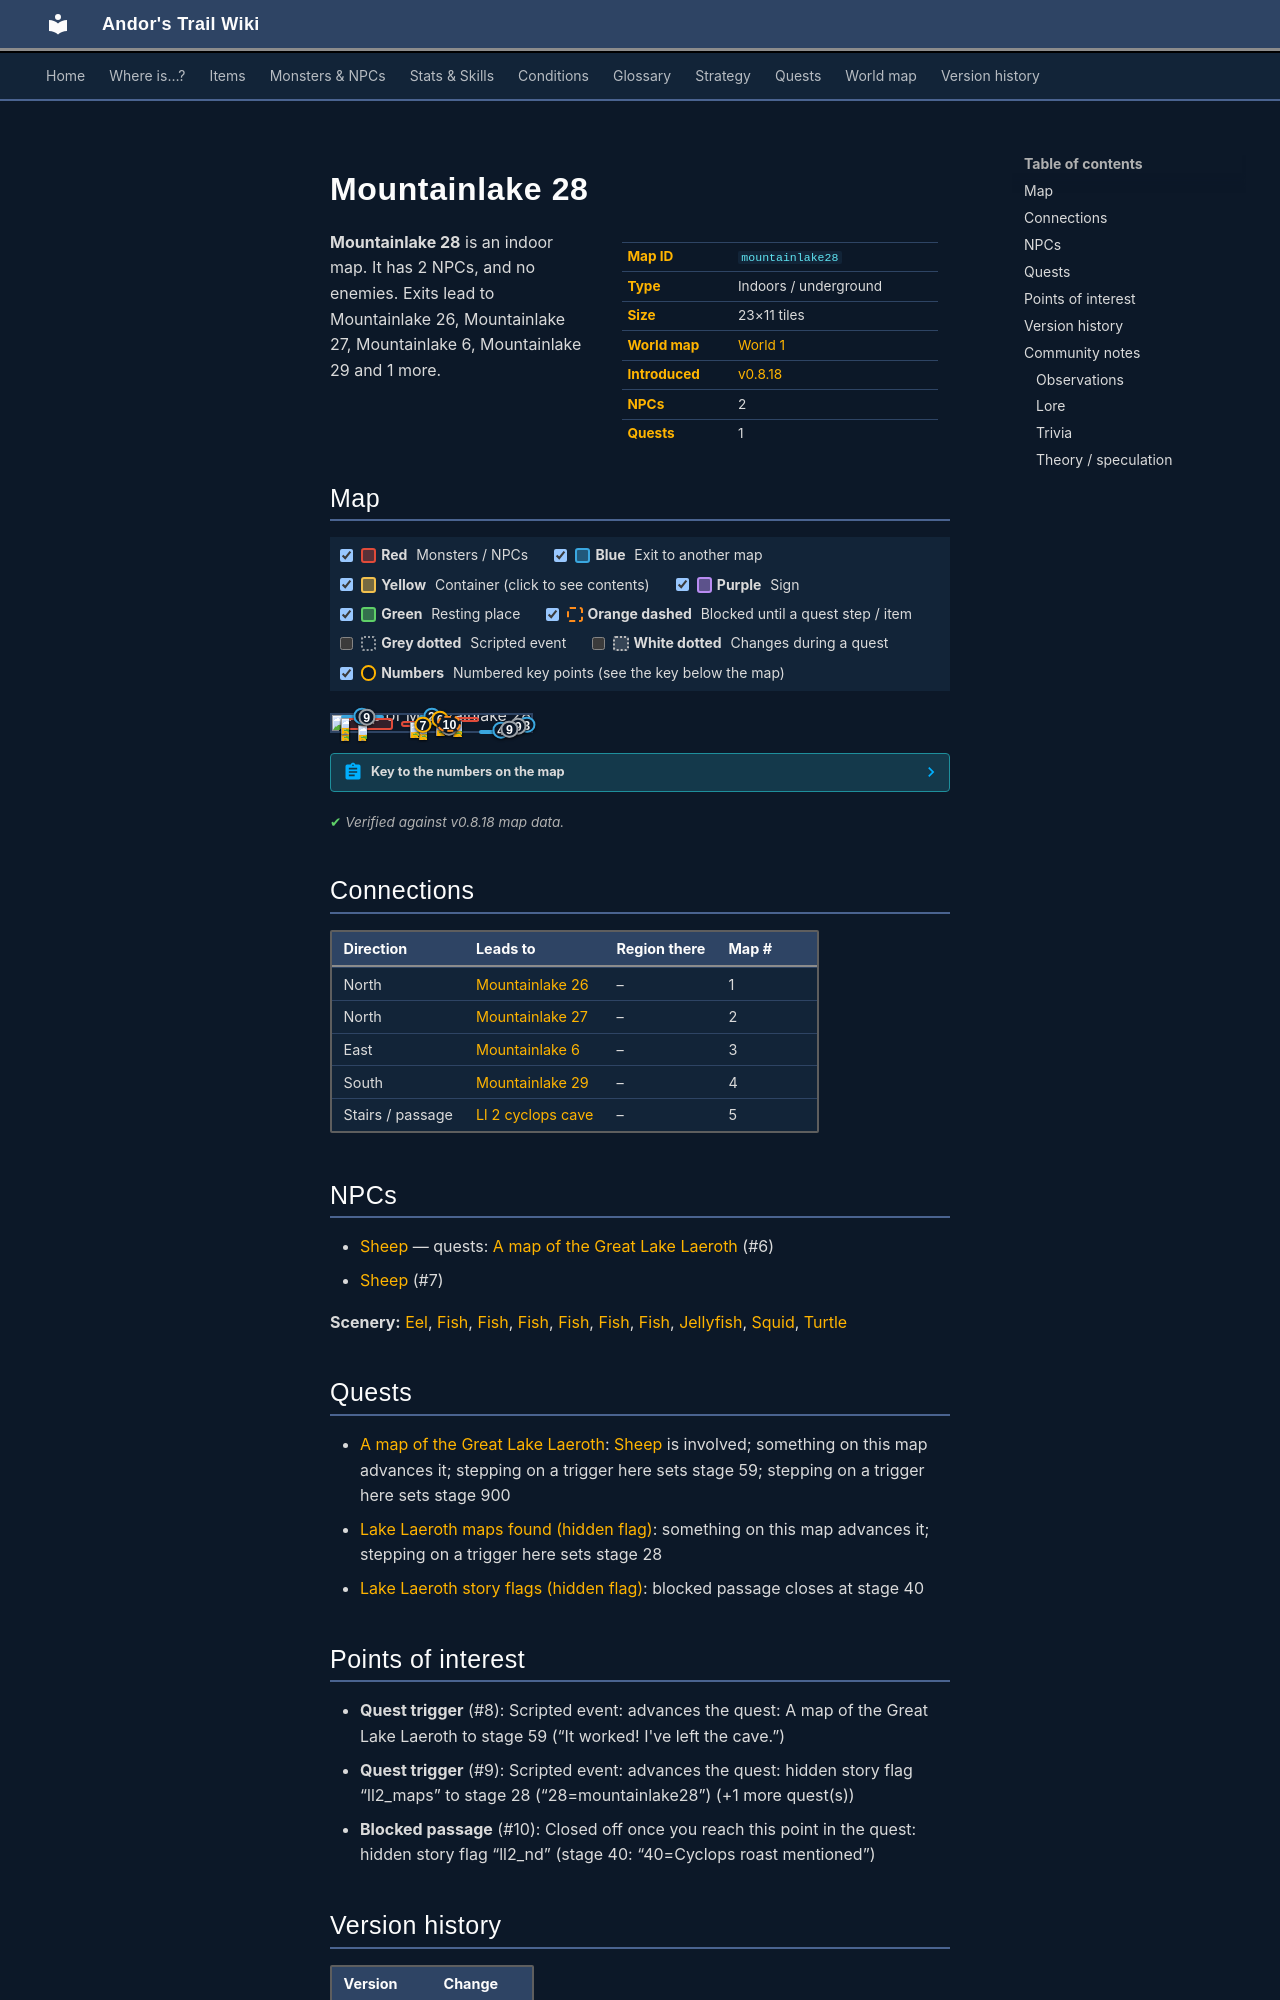

repository: asdfghjkl628/Andor-s-Trail-Wikiiii · page: maps/mountainlake28/index.html · generator: mkdocs

---
description: "Mountainlake 28 is an indoor location in Andor's Trail. NPCs: Sheep, Sheep. Exits to Mountainlake 26, Mountainlake 27, Mountainlake 6, Mountainlake 29."
---

# Mountainlake 28

<div class="infobox" markdown>

| | |
|---|---|
| **Map ID** | `mountainlake28` |
| **Type** | Indoors / underground |
| **Size** | 23×11 tiles |
| **World map** | [World 1](index.md) |
| **Introduced** | [v0.8.18](../versions/0.8.18.md) |
| **NPCs** | 2 |
| **Quests** | 1 |

</div>

**Mountainlake 28** is an indoor map. It has 2 NPCs, and no enemies. Exits lead to Mountainlake 26, Mountainlake 27, Mountainlake 6, Mountainlake 29 and 1 more.

## Map

<div class="map-legend" markdown="0"><label class="lg"><input type="checkbox" data-t="spawn" checked><span class="sw sw-spawn"></span><b>Red</b>&nbsp;Monsters / NPCs</label><label class="lg"><input type="checkbox" data-t="mapchange" checked><span class="sw sw-mapchange"></span><b>Blue</b>&nbsp;Exit to another map</label><label class="lg"><input type="checkbox" data-t="container" checked><span class="sw sw-container"></span><b>Yellow</b>&nbsp;Container (click to see contents)</label><label class="lg"><input type="checkbox" data-t="sign" checked><span class="sw sw-sign"></span><b>Purple</b>&nbsp;Sign</label><label class="lg"><input type="checkbox" data-t="rest" checked><span class="sw sw-rest"></span><b>Green</b>&nbsp;Resting place</label><label class="lg"><input type="checkbox" data-t="key" checked><span class="sw sw-key"></span><b>Orange dashed</b>&nbsp;Blocked until a quest step / item</label><label class="lg"><input type="checkbox" data-t="script"><span class="sw sw-script"></span><b>Grey dotted</b>&nbsp;Scripted event</label><label class="lg"><input type="checkbox" data-t="replace"><span class="sw sw-replace"></span><b>White dotted</b>&nbsp;Changes during a quest</label><label class="lg"><input type="checkbox" data-t="pin" checked><span class="sw sw-pin"></span><b>Numbers</b>&nbsp;Numbered key points (see the key below the map)</label></div>

<div class="map-wrap hide-script hide-replace" markdown="0"><img src="../../assets/maps/mountainlake28.webp" alt="Map of Mountainlake 28" width="736" height="352" loading="lazy"><a id="place-south2" class="mo mo-mapchange" href="../mountainlake29/#place-north" title="Exit to Mountainlake 29" style="left:73.913%;top:90.909%;width:21.739%;height:9.091%"></a><a id="place-east" class="mo mo-mapchange" href="../mountainlake6/#place-west1" title="Exit to Mountainlake 6" style="left:95.652%;top:27.273%;width:4.348%;height:63.636%"></a><a id="place-north2" class="mo mo-mapchange" href="../mountainlake27/#place-south1" title="Exit to Mountainlake 27" style="left:43.478%;top:0.000%;width:13.043%;height:9.091%"></a><a id="place-north1" class="mo mo-mapchange" href="../mountainlake26/#place-south" title="Exit to Mountainlake 26" style="left:4.348%;top:0.000%;width:21.739%;height:9.091%"></a><a id="place-entry" class="mo mo-mapchange" href="../ll2_cyclops_cave/#place-entry" title="Exit to Ll 2 cyclops cave" style="left:56.522%;top:54.545%;width:4.348%;height:9.091%"></a><a class="mo mo-script" href="../../quests/lake_map/#stage-59" title="Scripted event: advances the quest: A map of the Great Lake Laeroth to stage 59 (“It worked! I&#x27;ve left the cave.”)" style="left:52.174%;top:63.636%;width:13.043%;height:18.182%"></a><a class="mo mo-script" href="../../quests/ll2_maps/#stage-28" title="Scripted event: advances the quest: hidden story flag “ll2_maps” to stage 28 (“28=mountainlake28”) (+1 more quest(s))" style="left:91.304%;top:36.364%;width:4.348%;height:63.636%"></a><a class="mo mo-script" href="../../quests/ll2_maps/#stage-28" title="Scripted event: advances the quest: hidden story flag “ll2_maps” to stage 28 (“28=mountainlake28”) (+1 more quest(s))" style="left:78.261%;top:81.818%;width:21.739%;height:9.091%"></a><a class="mo mo-script" href="../../quests/ll2_maps/#stage-28" title="Scripted event: advances the quest: hidden story flag “ll2_maps” to stage 28 (“28=mountainlake28”) (+1 more quest(s))" style="left:4.348%;top:9.091%;width:26.087%;height:9.091%"></a><span class="mo mo-spawn" title="Spawns: Sheep" style="left:52.174%;top:9.091%;width:21.739%;height:36.364%"></span><span class="mo mo-spawn" title="Spawns: Sheep" style="left:34.783%;top:36.364%;width:13.043%;height:36.364%"></span><span class="mo mo-spawn" title="Spawns: Eel, Fish, Jellyfish, Squid, Turtle" style="left:4.348%;top:18.182%;width:26.087%;height:72.727%"></span><a class="mo mo-key" href="../../quests/ll2_nd/#stage-40" title="Closed off once you reach this point in the quest: hidden story flag “ll2_nd” (stage 40: “40=Cyclops roast mentioned”)" style="left:56.522%;top:54.545%;width:4.348%;height:9.091%"></a><a class="mob" href="../../monsters/sheep1/#v-ll2_cyclops_sheep2" title="Sheep" style="left:52.174%;top:18.182%;width:4.348%;height:9.091%"><img src="../../assets/icons/monsters/monsters_rltiles2_55.png" alt="Sheep"></a><a class="mob" href="../../monsters/sheep1/#v-ll2_cyclops_sheep2" title="Sheep" style="left:60.870%;top:36.364%;width:4.348%;height:9.091%"><img src="../../assets/icons/monsters/monsters_rltiles2_55.png" alt="Sheep"></a><a class="mob" href="../../monsters/sheep1/#v-ll2_cyclops_sheep2" title="Sheep" style="left:52.174%;top:27.273%;width:4.348%;height:9.091%"><img src="../../assets/icons/monsters/monsters_rltiles2_55.png" alt="Sheep"></a><a class="mob" href="../../monsters/sheep1/#v-ll2_cyclops_sheep2" title="Sheep" style="left:56.522%;top:18.182%;width:4.348%;height:9.091%"><img src="../../assets/icons/monsters/monsters_rltiles2_55.png" alt="Sheep"></a><a class="mob" href="../../monsters/sheep1/#v-ll2_cyclops_sheep1" title="Sheep" style="left:43.478%;top:54.545%;width:4.348%;height:9.091%"><img src="../../assets/icons/monsters/monsters_rltiles2_55.png" alt="Sheep"></a><a class="mob" href="../../monsters/sheep1/#v-ll2_cyclops_sheep1" title="Sheep" style="left:39.130%;top:45.455%;width:4.348%;height:9.091%"><img src="../../assets/icons/monsters/monsters_rltiles2_55.png" alt="Sheep"></a><a class="mob" href="../../monsters/ll2_watersnake1/" title="Eel" style="left:4.348%;top:36.364%;width:4.348%;height:9.091%"><img src="../../assets/icons/monsters/monsters_nut_17.png" alt="Eel"></a><a class="mob" href="../../monsters/brv_fish1/#v-ll2_fish2" title="Fish" style="left:13.043%;top:63.636%;width:4.348%;height:9.091%"><img src="../../assets/icons/monsters/monsters_nut_18.png" alt="Fish"></a><a class="mob" href="../../monsters/brv_fish1/#v-ll2_fish2" title="Fish" style="left:4.348%;top:63.636%;width:4.348%;height:9.091%"><img src="../../assets/icons/monsters/monsters_nut_18.png" alt="Fish"></a><a class="mob" href="../../monsters/brv_fish1/#v-ll2_fish4" title="Fish" style="left:4.348%;top:18.182%;width:4.348%;height:9.091%"><img src="../../assets/icons/monsters/monsters_nut_18.png" alt="Fish"></a><a class="pin pin-exit" href="#key-1" style="left:15.217%;top:4.545%" title="Exit (north): to [Mountainlake 26](mountainlake26.md)">1</a><a class="pin pin-exit" href="#key-2" style="left:50.000%;top:4.545%" title="Exit (north): to [Mountainlake 27](mountainlake27.md)">2</a><a class="pin pin-exit" href="#key-3" style="left:97.826%;top:59.091%" title="Exit (east): to [Mountainlake 6](mountainlake6.md)">3</a><a class="pin pin-exit" href="#key-4" style="left:84.783%;top:95.455%" title="Exit (south): to [Mountainlake 29](mountainlake29.md)">4</a><a class="pin pin-exit" href="#key-5" style="left:58.696%;top:59.091%" title="Exit (stairs / passage): to [Ll 2 cyclops cave](ll2_cyclops_cave.md)">5</a><a id="pin-npc-ll2_cyclops_sheep2" class="pin pin-npc" href="#key-6" style="left:54.348%;top:22.727%" title="[Sheep](../../monsters/sheep1.md#v-ll2_cyclops_sheep2): 1 quest">6</a><a id="pin-npc-ll2_cyclops_sheep1" class="pin pin-npc" href="#key-7" style="left:45.652%;top:59.091%" title="[Sheep](../../monsters/sheep1.md#v-ll2_cyclops_sheep1): NPC">7</a><a class="pin pin-script" href="#key-8" style="left:58.696%;top:72.727%" title="Quest trigger: Scripted event: advances the quest: A map of the Great Lake Laeroth to stage 59 (“It worked! I&#x27;ve left the cave.”)">8</a><a class="pin pin-script" href="#key-9" style="left:93.478%;top:68.182%" title="Quest trigger: Scripted event: advances the quest: hidden story flag “ll2_maps” to stage 28 (“28=mountainlake28”) (+1 more quest(s))">9</a><a class="pin pin-script" href="#key-9" style="left:89.130%;top:86.364%" title="Quest trigger: Scripted event: advances the quest: hidden story flag “ll2_maps” to stage 28 (“28=mountainlake28”) (+1 more quest(s))">9</a><a class="pin pin-script" href="#key-9" style="left:17.391%;top:13.636%" title="Quest trigger: Scripted event: advances the quest: hidden story flag “ll2_maps” to stage 28 (“28=mountainlake28”) (+1 more quest(s))">9</a><a class="pin pin-key" href="#key-10" style="left:58.982%;top:52.274%" title="Blocked passage: Closed off once you reach this point in the quest: hidden story flag “ll2_nd” (stage 40: “40=Cyclops roast mentioned”)">10</a></div>

??? abstract "Key to the numbers on the map"

    | # | What | Details |
    |---|---|---|
    | <span id="key-1"></span>1 | Exit (north) | to [Mountainlake 26](mountainlake26.md) |
    | <span id="key-2"></span>2 | Exit (north) | to [Mountainlake 27](mountainlake27.md) |
    | <span id="key-3"></span>3 | Exit (east) | to [Mountainlake 6](mountainlake6.md) |
    | <span id="key-4"></span>4 | Exit (south) | to [Mountainlake 29](mountainlake29.md) |
    | <span id="key-5"></span>5 | Exit (stairs / passage) | to [Ll 2 cyclops cave](ll2_cyclops_cave.md) |
    | <span id="key-6"></span>6 | [Sheep](../monsters/sheep1.md#v-ll2_cyclops_sheep2) | 1 quest |
    | <span id="key-7"></span>7 | [Sheep](../monsters/sheep1.md#v-ll2_cyclops_sheep1) | NPC |
    | <span id="key-8"></span>8 | Quest trigger | Scripted event: advances the quest: A map of the Great Lake Laeroth to stage 59 (“It worked! I've left the cave.”) |
    | <span id="key-9"></span>9 | Quest trigger | Scripted event: advances the quest: hidden story flag “ll2_maps” to stage 28 (“28=mountainlake28”) (+1 more quest(s)) |
    | <span id="key-10"></span>10 | Blocked passage | Closed off once you reach this point in the quest: hidden story flag “ll2_nd” (stage 40: “40=Cyclops roast mentioned”) |


<p class="verified">Verified against v0.8.18 map data.</p>

## Connections

| Direction | Leads to | Region there | Map # |
|---|---|---|---|
| North | [Mountainlake 26](mountainlake26.md) | – | 1 |
| North | [Mountainlake 27](mountainlake27.md) | – | 2 |
| East | [Mountainlake 6](mountainlake6.md) | – | 3 |
| South | [Mountainlake 29](mountainlake29.md) | – | 4 |
| Stairs / passage | [Ll 2 cyclops cave](ll2_cyclops_cave.md) | – | 5 |
